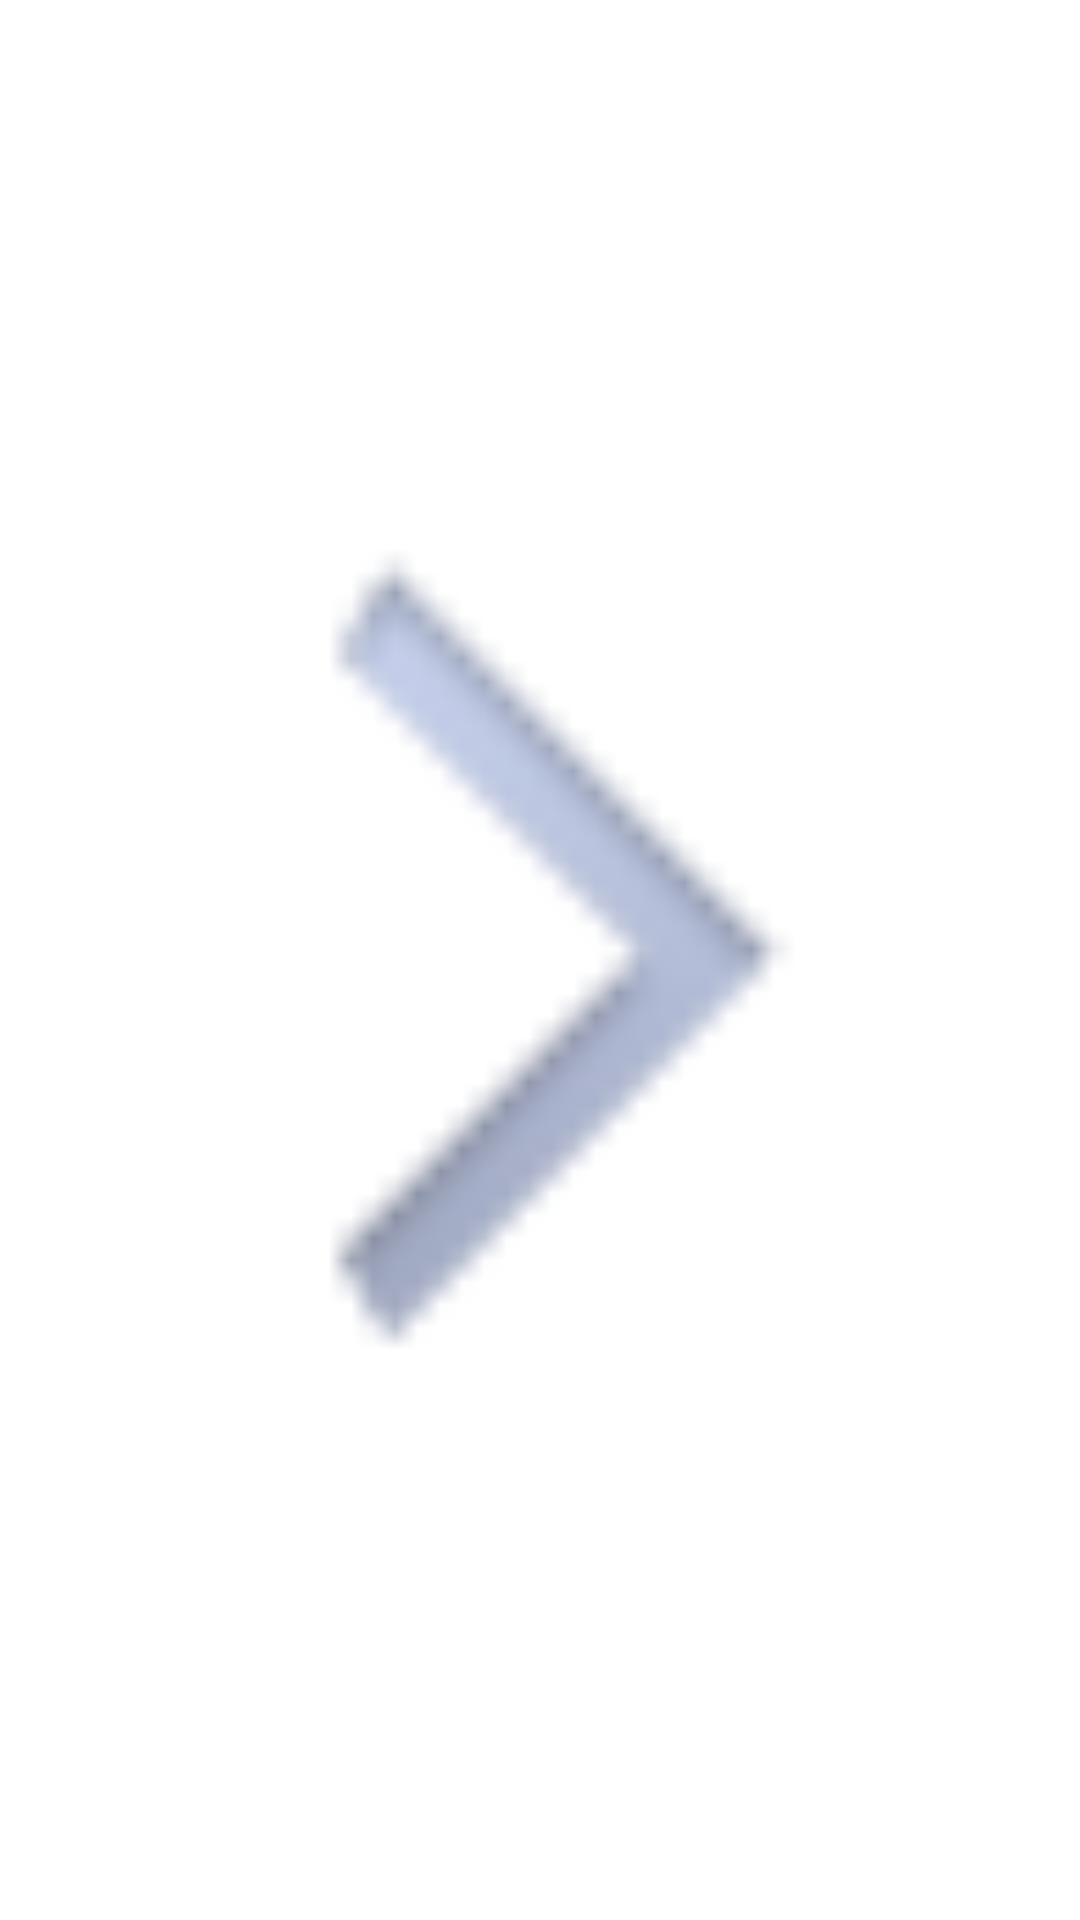

Layout XML and referenced resources for this Android screen:
<!-- AndroidManifest.xml: application theme Theme.RSSReaderNoTitle -->
<!-- res/layout/custom_list_preference.xml -->
<?xml version="1.0" encoding="utf-8"?>
<ImageView xmlns:android="http://schemas.android.com/apk/res/android" 
android:id="@+id/pref_current_img"
android:layout_width="wrap_content"
android:layout_height="wrap_content"
android:layout_marginRight="4dip"
android:layout_gravity="center_vertical"
android:src="@drawable/arrow_icon"
android:padding="2dip"
/>
<!-- resources referenced by this layout -->
<resources>
  <!-- drawable arrow_icon: png bitmap (drawable-hdpi, 1148 bytes) -->
  <style name="Theme.RSSReaderNoTitle" parent="@android:style/Theme.Light">
          <item name="android:windowNoTitle">true</item>
      </style>
</resources>
